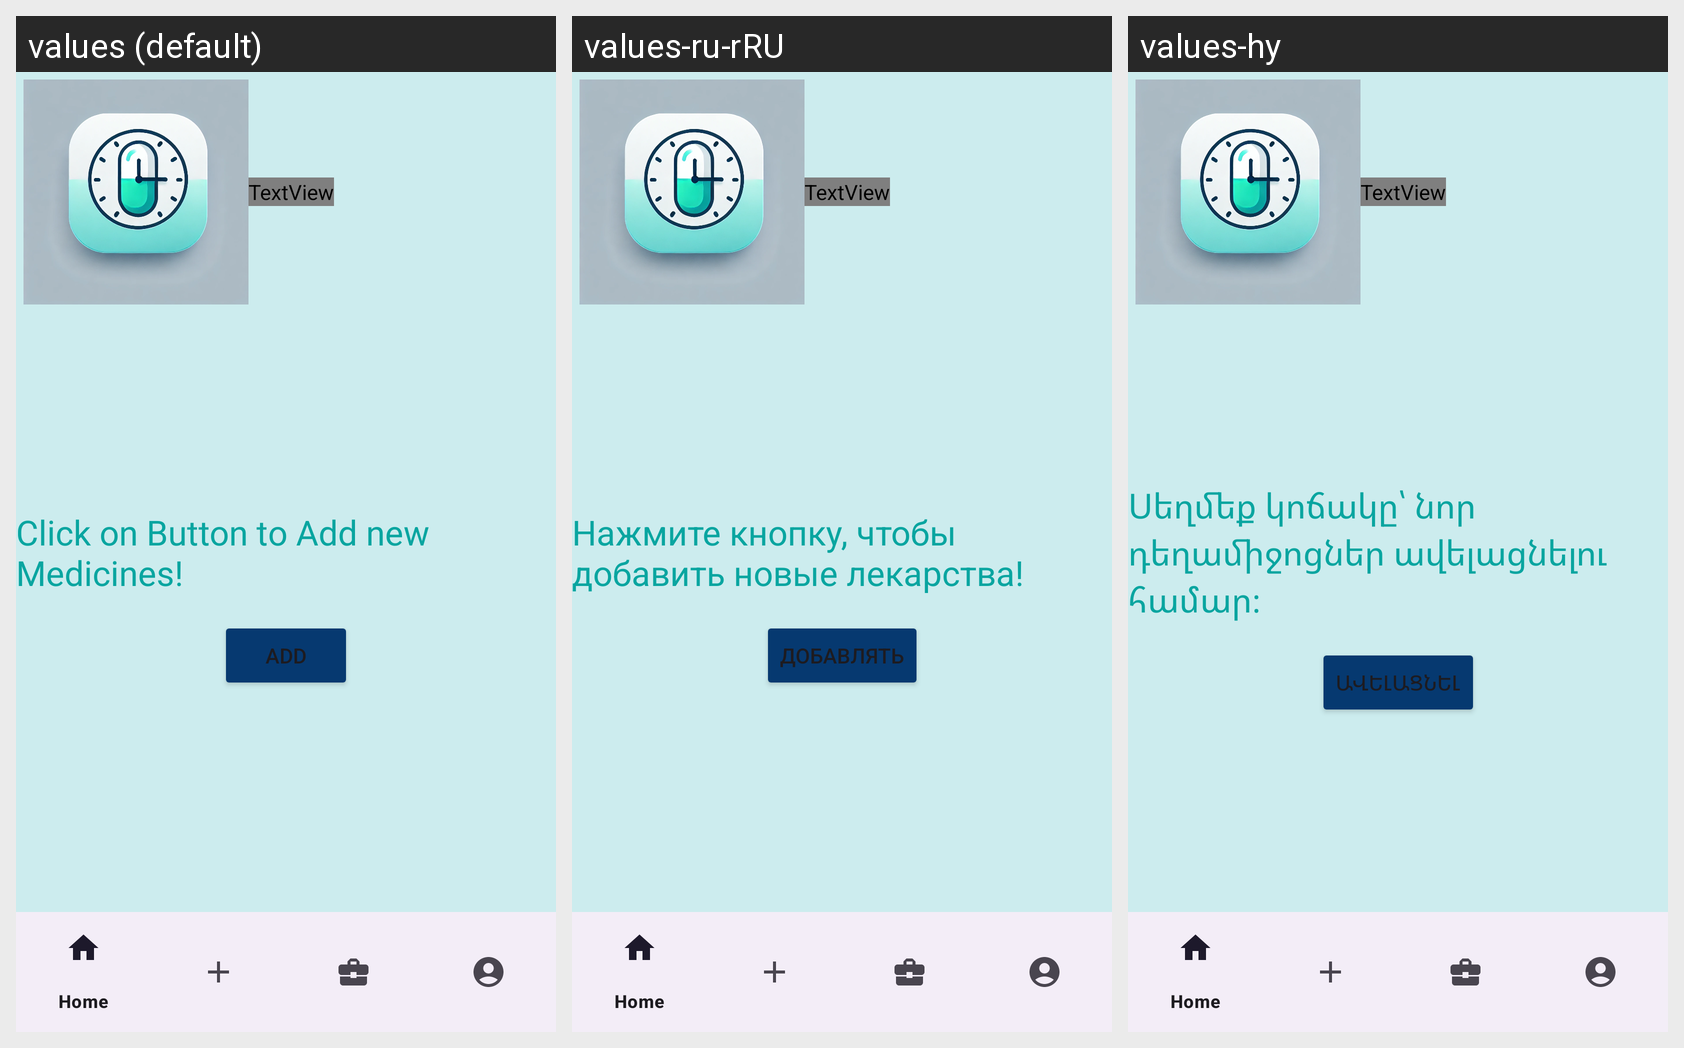

Translations of the strings shown on this Android screen, per locale in the grid:
Android screen res/layout/activity_add.xml rendered under 3 locales, left to right: values (default), values-ru-rRU, values-hy. Device: Nexus 5 (rendered at 1080×1920; each locale shown at half size, 540×960, under a caption strip naming it); theme Theme.MedMate.
Strings drawn on this screen, with the default value and each locale's value (text and hints the layout hard-codes appear in the picture but are not listed):

add_text
  values: Click on Button to Add new Medicines!
  values-ru-rRU: Нажмите кнопку, чтобы добавить новые лекарства!
  values-hy: Սեղմեք կոճակը՝ նոր դեղամիջոցներ ավելացնելու համար։

add_button
  values: Add
  values-ru-rRU: Добавлять
  values-hy: Ավելացնել
